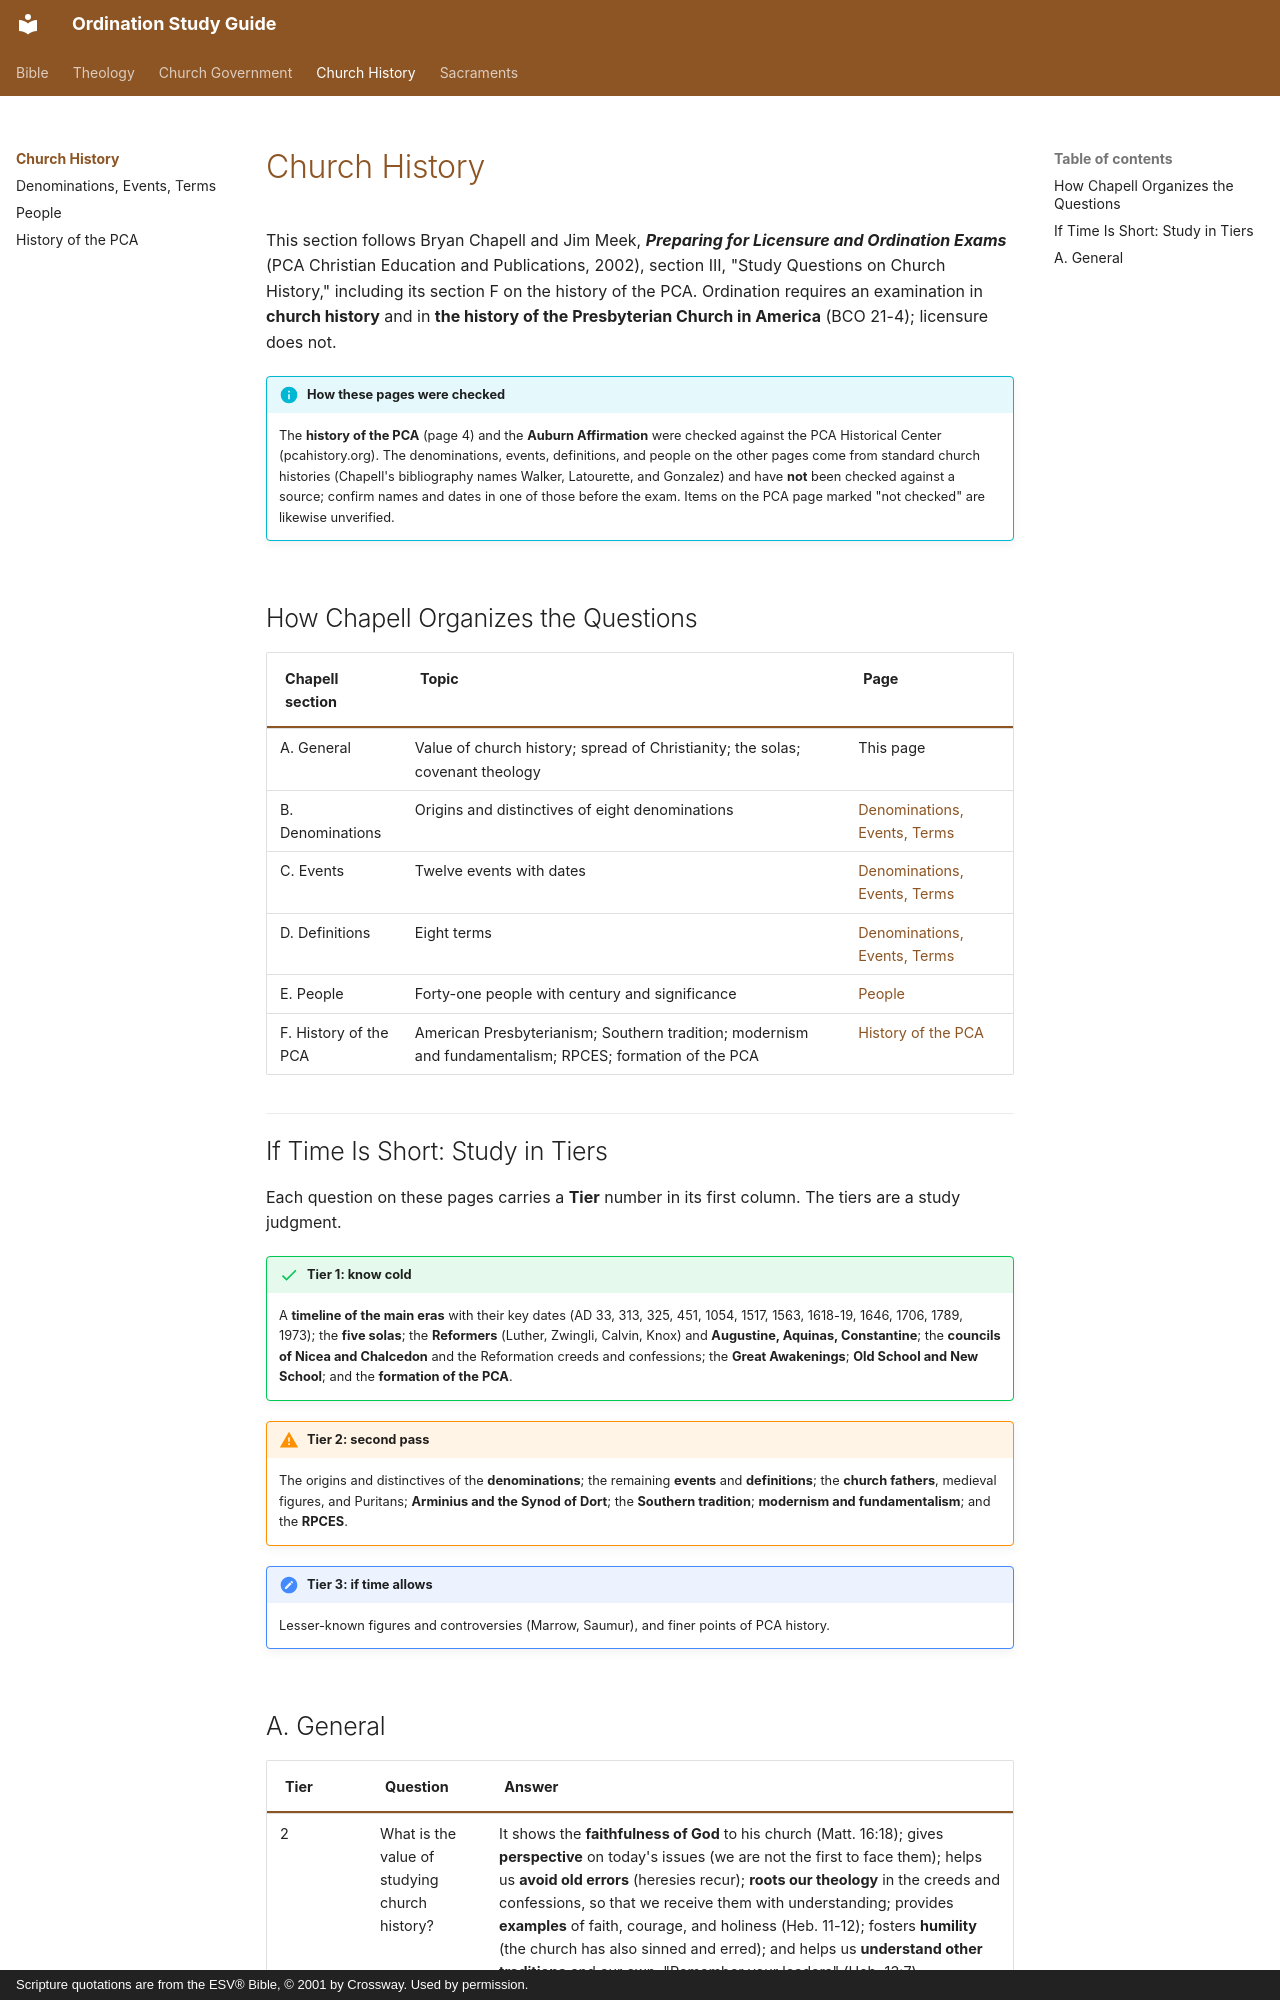

repository: schrjacob/bible-outlines · page: church-history/index.html · generator: mkdocs · copyright: Scripture quotations are from the ESV® Bible, © 2001 by Crossway. Used by permission.

# Church History

<!-- cols:1 continuous -->

This section follows Bryan Chapell and Jim Meek, ***Preparing for Licensure and Ordination Exams*** (PCA Christian Education and Publications, 2002), section III, "Study Questions on Church History," including its section F on the history of the PCA. Ordination requires an examination in **church history** and in **the history of the Presbyterian Church in America** (BCO 21-4); licensure does not.

!!! info "How these pages were checked"
    The **history of the PCA** (page 4) and the **Auburn Affirmation** were checked against the PCA Historical Center (pcahistory.org). The denominations, events, definitions, and people on the other pages come from standard church histories (Chapell's bibliography names Walker, Latourette, and Gonzalez) and have **not** been checked against a source; confirm names and dates in one of those before the exam. Items on the PCA page marked "not checked" are likewise unverified.

## How Chapell Organizes the Questions

<!-- docx-skip -->
| Chapell section | Topic | Page |
|---|---|---|
| A. General | Value of church history; spread of Christianity; the solas; covenant theology | This page |
| B. Denominations | Origins and distinctives of eight denominations | [Denominations, Events, Terms](denominations-events.md) |
| C. Events | Twelve events with dates | [Denominations, Events, Terms](denominations-events.md) |
| D. Definitions | Eight terms | [Denominations, Events, Terms](denominations-events.md) |
| E. People | Forty-one people with century and significance | [People](people.md) |
| F. History of the PCA | American Presbyterianism; Southern tradition; modernism and fundamentalism; RPCES; formation of the PCA | [History of the PCA](pca-history.md) |
<!-- /docx-skip -->

## If Time Is Short: Study in Tiers

Each question on these pages carries a **Tier** number in its first column. The tiers are a study judgment.

!!! success "Tier 1: know cold"
    A **timeline of the main eras** with their key dates (AD 33, 313, 325, 451, 1054, 1517, 1563, 1618-19, 1646, 1706, 1789, 1973); the **five solas**; the **Reformers** (Luther, Zwingli, Calvin, Knox) and **Augustine, Aquinas, Constantine**; the **councils of Nicea and Chalcedon** and the Reformation creeds and confessions; the **Great Awakenings**; **Old School and New School**; and the **formation of the PCA**.

!!! warning "Tier 2: second pass"
    The origins and distinctives of the **denominations**; the remaining **events** and **definitions**; the **church fathers**, medieval figures, and Puritans; **Arminius and the Synod of Dort**; the **Southern tradition**; **modernism and fundamentalism**; and the **RPCES**.

!!! note "Tier 3: if time allows"
    Lesser-known figures and controversies (Marrow, Saumur), and finer points of PCA history.
